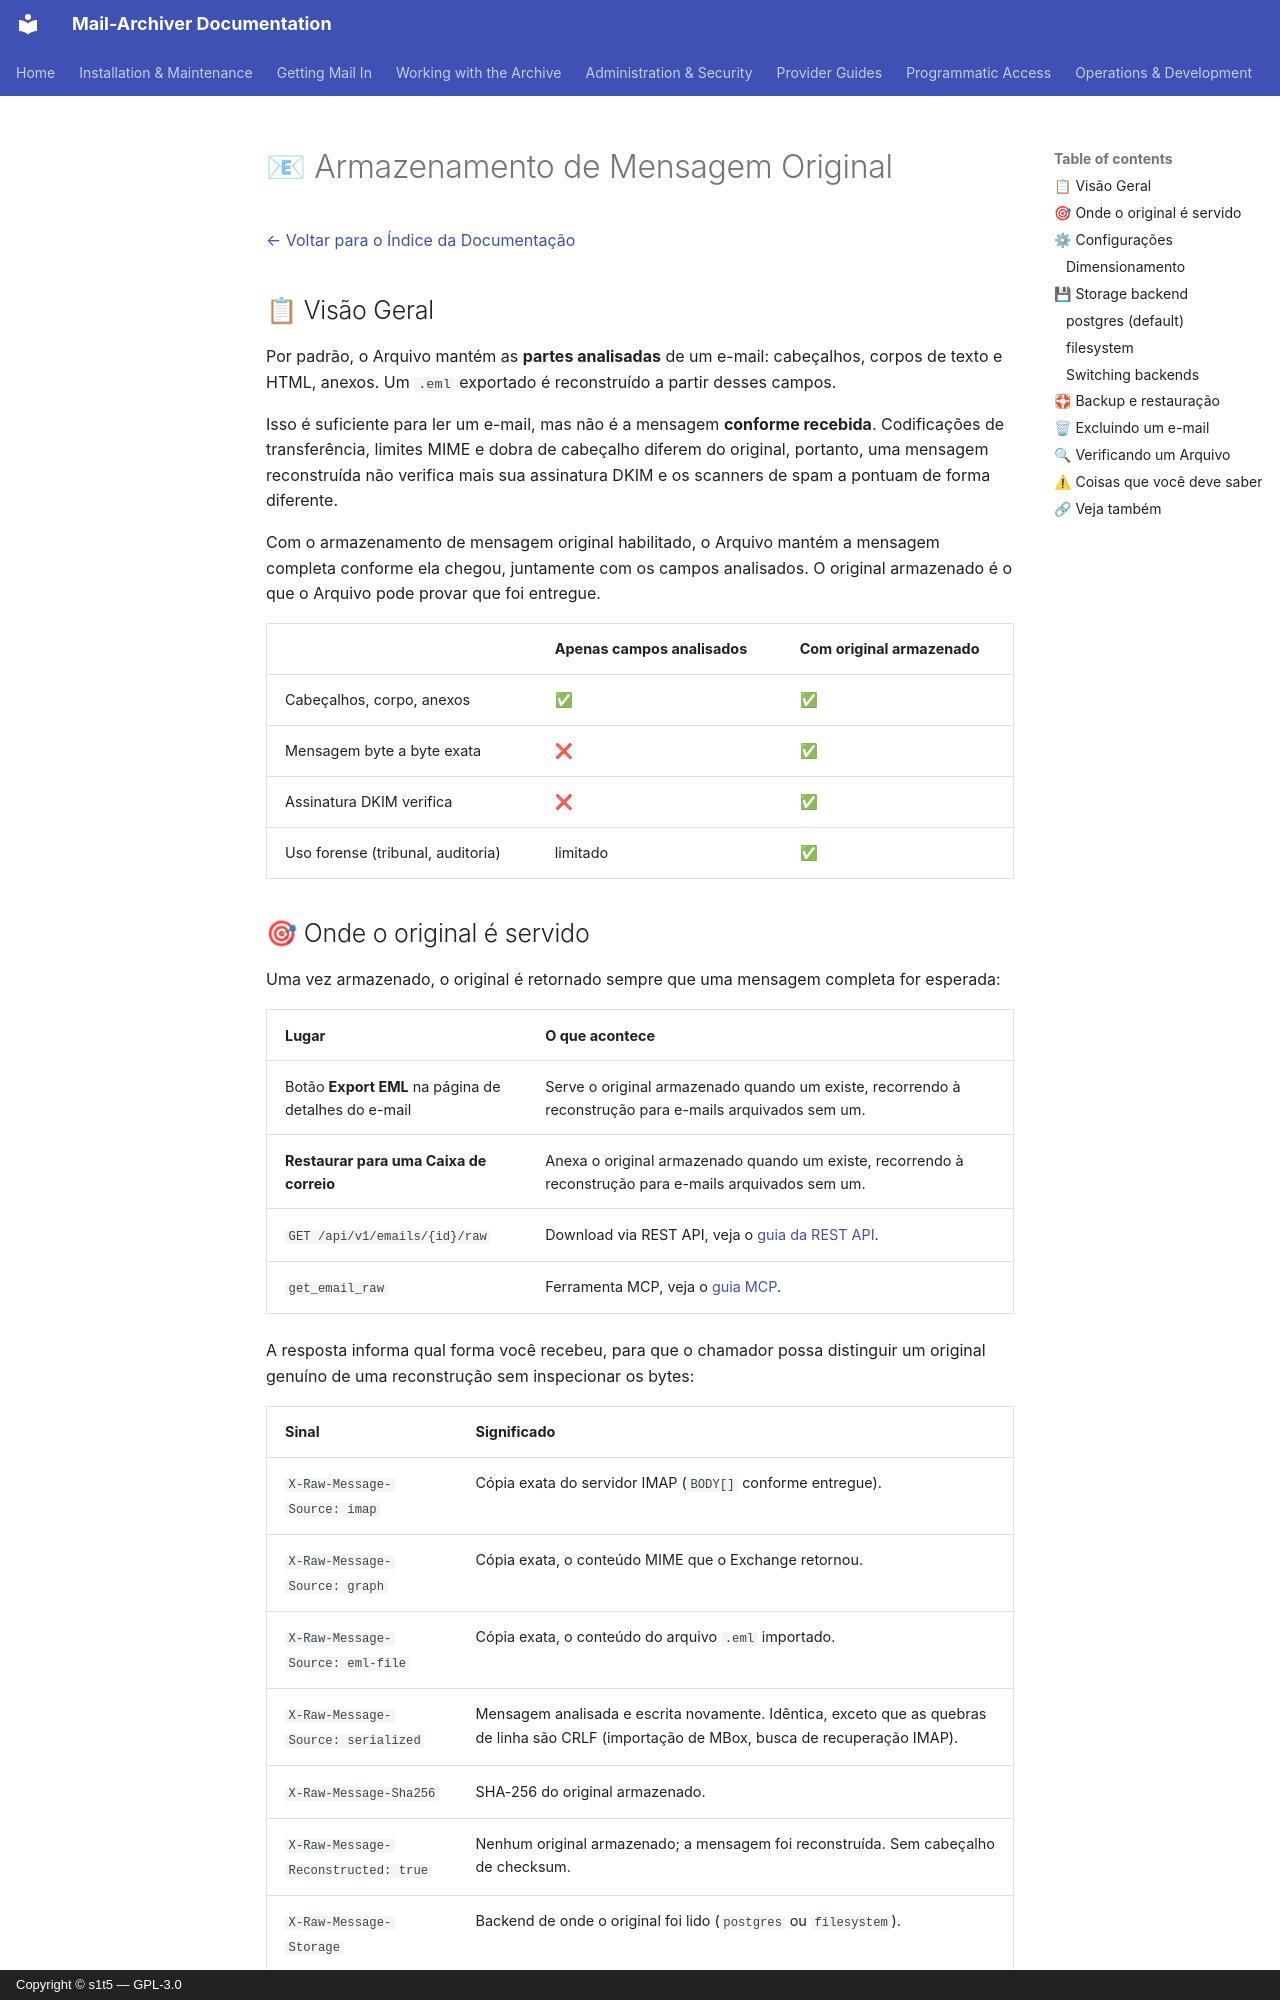

repository: s1t5/mail-archiver · page: RawMessages.pt-BR/index.html · generator: mkdocs · copyright: Copyright © s1t5 — GPL-3.0

# 📧 Armazenamento de Mensagem Original {#original-message-storage}

[← Voltar para o Índice da Documentação](index.md)

## 📋 Visão Geral {#overview}

Por padrão, o Arquivo mantém as **partes analisadas** de um e-mail: cabeçalhos, corpos de texto e HTML, anexos. Um `.eml` exportado é reconstruído a partir desses campos.

Isso é suficiente para ler um e-mail, mas não é a mensagem **conforme recebida**. Codificações de transferência, limites MIME e dobra de cabeçalho diferem do original, portanto, uma mensagem reconstruída não verifica mais sua assinatura DKIM e os scanners de spam a pontuam de forma diferente.

Com o armazenamento de mensagem original habilitado, o Arquivo mantém a mensagem completa conforme ela chegou, juntamente com os campos analisados. O original armazenado é o que o Arquivo pode provar que foi entregue.

| | Apenas campos analisados | Com original armazenado |
| --- | --- | --- |
| Cabeçalhos, corpo, anexos | ✅ | ✅ |
| Mensagem byte a byte exata | ❌ | ✅ |
| Assinatura DKIM verifica | ❌ | ✅ |
| Uso forense (tribunal, auditoria) | limitado | ✅ |

## 🎯 Onde o original é servido {#where-the-original-is-served}

Uma vez armazenado, o original é retornado sempre que uma mensagem completa for esperada:

| Lugar | O que acontece |
| --- | --- |
| Botão **Export EML** na página de detalhes do e-mail | Serve o original armazenado quando um existe, recorrendo à reconstrução para e-mails arquivados sem um. |
| **Restaurar para uma Caixa de correio** | Anexa o original armazenado quando um existe, recorrendo à reconstrução para e-mails arquivados sem um. |
| `GET /api/v1/emails/{id}/raw` | Download via REST API, veja o [guia da REST API](API.md#download-original-message). |
| `get_email_raw` | Ferramenta MCP, veja o [guia MCP](MCP.md#get_email_raw). |

A resposta informa qual forma você recebeu, para que o chamador possa distinguir um original genuíno de uma reconstrução sem inspecionar os bytes:

| Sinal | Significado |
| --- | --- |
| `X-Raw-Message-Source: imap` | Cópia exata do servidor IMAP (`BODY[]` conforme entregue). |
| `X-Raw-Message-Source: graph` | Cópia exata, o conteúdo MIME que o Exchange retornou. |
| `X-Raw-Message-Source: eml-file` | Cópia exata, o conteúdo do arquivo `.eml` importado. |
| `X-Raw-Message-Source: serialized` | Mensagem analisada e escrita novamente. Idêntica, exceto que as quebras de linha são CRLF (importação de MBox, busca de recuperação IMAP). |
| `X-Raw-Message-Sha256` | SHA-256 do original armazenado. |
| `X-Raw-Message-Reconstructed: true` | Nenhum original armazenado; a mensagem foi reconstruída. Sem cabeçalho de checksum. |
| `X-Raw-Message-Storage` | Backend de onde o original foi lido (`postgres` ou `filesystem`). |

O nome do arquivo também diz isso: `email-{id}-original-...eml` para um original armazenado, `email-{id}-...eml` para uma reconstrução.

Quando um original armazenado **falha em seu checksum**, o export e a restauração são recusados com uma mensagem de erro. Retornar a reconstrução em vez disso ocultaria o fato de que a cópia arquivada foi alterada, o que é exatamente o que um Arquivo nunca deve fazer.

Uma restauração lê o original armazenado e o anexa através do cliente do provedor, para que a Caixa de correio receba os cabeçalhos e a estrutura MIME originais. No IMAP, o cliente serializa a mensagem novamente, portanto, o fluxo de bytes exato não é garantido no cabo. No Microsoft 365, os bytes arquivados viajam inalterados, porque o Graph aceita a mensagem em formato MIME. A cópia arquivada em si nunca é modificada.
